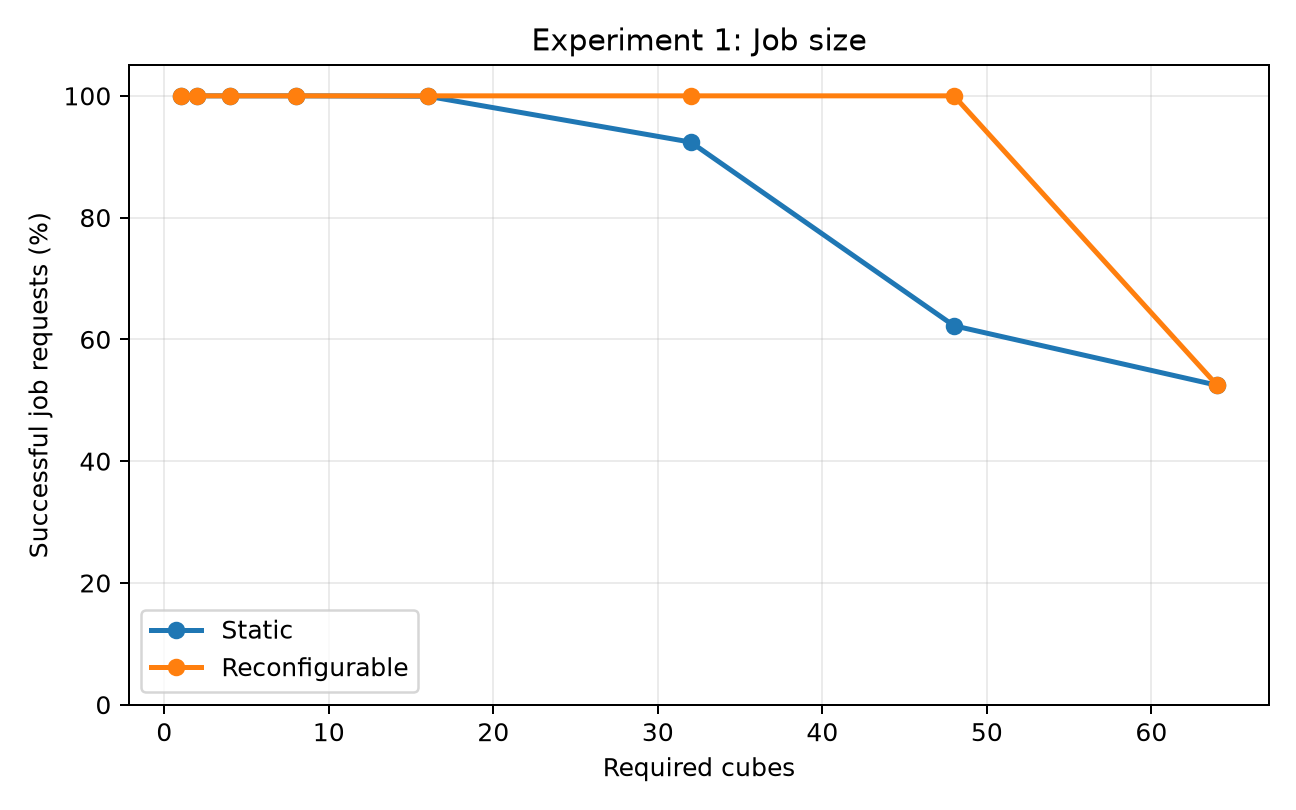

Source data for this figure (header and first rows):
job_size, series, success
1, Static, 1
1, Reconfigurable, 1
2, Static, 1
2, Reconfigurable, 1
4, Static, 1
4, Reconfigurable, 1
8, Static, 1
8, Reconfigurable, 1
16, Static, 0.9994
16, Reconfigurable, 1
32, Static, 0.924
32, Reconfigurable, 1
48, Static, 0.6224
48, Reconfigurable, 1
64, Static, 0.5246
64, Reconfigurable, 0.5246
